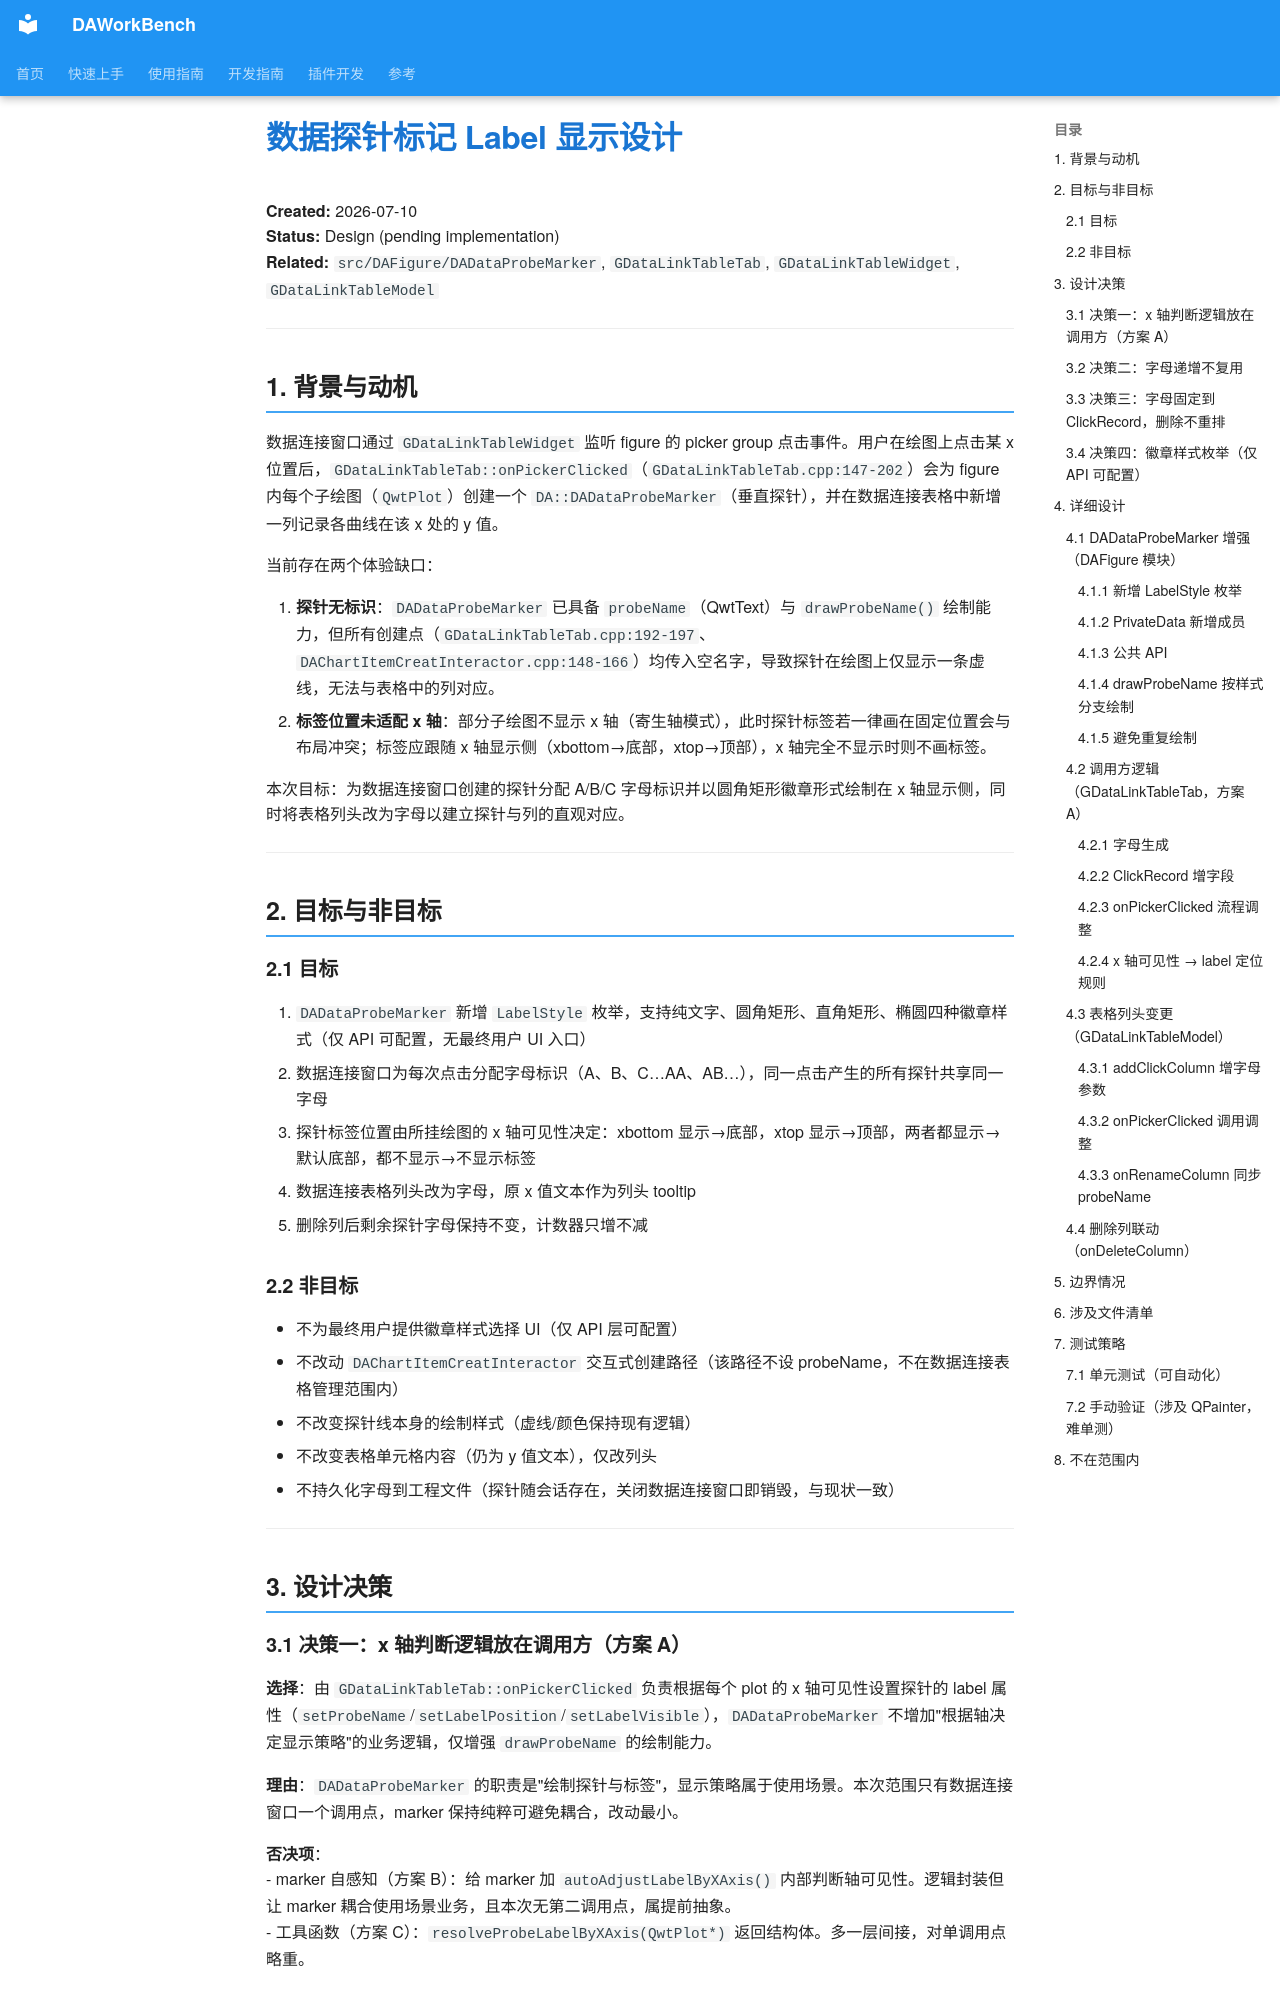

repository: czyt1988/data-workbench · page: superpowers/specs/2026-07-10-probe-marker-label-design/index.html · generator: mkdocs

# 数据探针标记 Label 显示设计

**Created:** 2026-07-10
**Status:** Design (pending implementation)
**Related:** `src/DAFigure/DADataProbeMarker`, `GDataLinkTableTab`, `GDataLinkTableWidget`, `GDataLinkTableModel`

---

## 1. 背景与动机

数据连接窗口通过 `GDataLinkTableWidget` 监听 figure 的 picker group 点击事件。用户在绘图上点击某 x 位置后，`GDataLinkTableTab::onPickerClicked`（`GDataLinkTableTab.cpp:147-202`）会为 figure 内每个子绘图（`QwtPlot`）创建一个 `DA::DADataProbeMarker`（垂直探针），并在数据连接表格中新增一列记录各曲线在该 x 处的 y 值。

当前存在两个体验缺口：

1. **探针无标识**：`DADataProbeMarker` 已具备 `probeName`（QwtText）与 `drawProbeName()` 绘制能力，但所有创建点（`GDataLinkTableTab.cpp:192-197`、`DAChartItemCreatInteractor.cpp:148-166`）均传入空名字，导致探针在绘图上仅显示一条虚线，无法与表格中的列对应。
2. **标签位置未适配 x 轴**：部分子绘图不显示 x 轴（寄生轴模式），此时探针标签若一律画在固定位置会与布局冲突；标签应跟随 x 轴显示侧（xbottom→底部，xtop→顶部），x 轴完全不显示时则不画标签。

本次目标：为数据连接窗口创建的探针分配 A/B/C 字母标识并以圆角矩形徽章形式绘制在 x 轴显示侧，同时将表格列头改为字母以建立探针与列的直观对应。

---

## 2. 目标与非目标

### 2.1 目标

1. `DADataProbeMarker` 新增 `LabelStyle` 枚举，支持纯文字、圆角矩形、直角矩形、椭圆四种徽章样式（仅 API 可配置，无最终用户 UI 入口）
2. 数据连接窗口为每次点击分配字母标识（A、B、C…AA、AB…），同一点击产生的所有探针共享同一字母
3. 探针标签位置由所挂绘图的 x 轴可见性决定：xbottom 显示→底部，xtop 显示→顶部，两者都显示→默认底部，都不显示→不显示标签
4. 数据连接表格列头改为字母，原 x 值文本作为列头 tooltip
5. 删除列后剩余探针字母保持不变，计数器只增不减

### 2.2 非目标

- 不为最终用户提供徽章样式选择 UI（仅 API 层可配置）
- 不改动 `DAChartItemCreatInteractor` 交互式创建路径（该路径不设 probeName，不在数据连接表格管理范围内）
- 不改变探针线本身的绘制样式（虚线/颜色保持现有逻辑）
- 不改变表格单元格内容（仍为 y 值文本），仅改列头
- 不持久化字母到工程文件（探针随会话存在，关闭数据连接窗口即销毁，与现状一致）

---

## 3. 设计决策

### 3.1 决策一：x 轴判断逻辑放在调用方（方案 A）

**选择**：由 `GDataLinkTableTab::onPickerClicked` 负责根据每个 plot 的 x 轴可见性设置探针的 label 属性（`setProbeName`/`setLabelPosition`/`setLabelVisible`），`DADataProbeMarker` 不增加"根据轴决定显示策略"的业务逻辑，仅增强 `drawProbeName` 的绘制能力。

**理由**：`DADataProbeMarker` 的职责是"绘制探针与标签"，显示策略属于使用场景。本次范围只有数据连接窗口一个调用点，marker 保持纯粹可避免耦合，改动最小。

**否决项**：
- marker 自感知（方案 B）：给 marker 加 `autoAdjustLabelByXAxis()` 内部判断轴可见性。逻辑封装但让 marker 耦合使用场景业务，且本次无第二调用点，属提前抽象。
- 工具函数（方案 C）：`resolveProbeLabelByXAxis(QwtPlot*)` 返回结构体。多一层间接，对单调用点略重。
